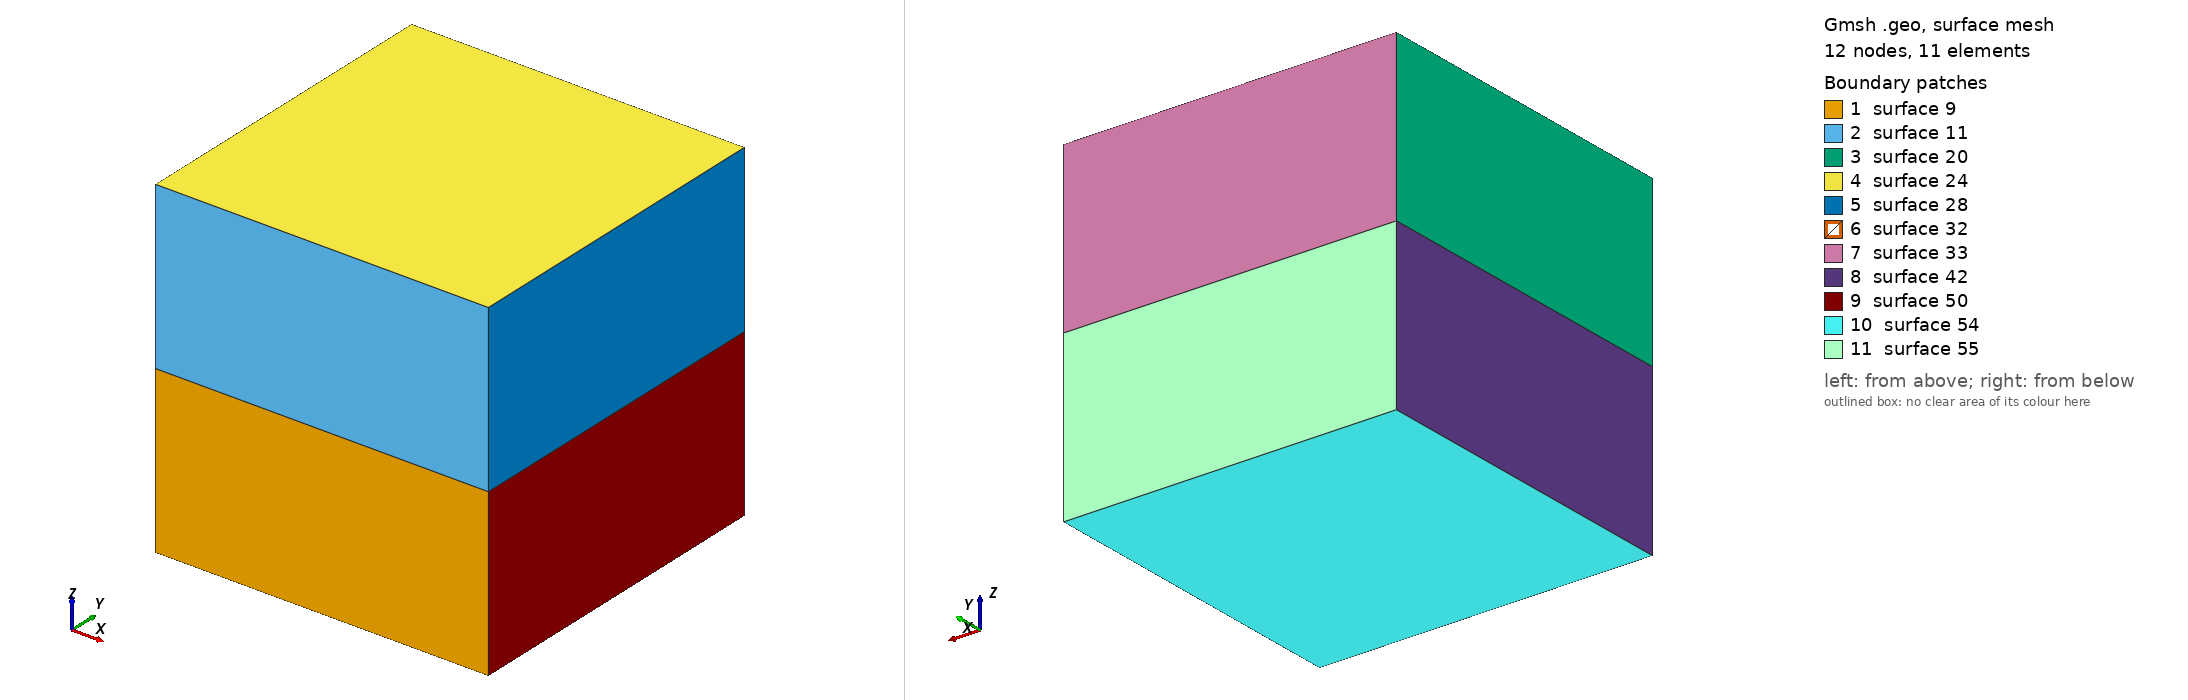

Gmsh geometry script, surface-meshed: 12 nodes, 11 surface elements. Boundary patches (legend numbers): 1 surface 9, 2 surface 11, 3 surface 20, 4 surface 24, 5 surface 28, 6 surface 32, 7 surface 33, 8 surface 42, 9 surface 50, 10 surface 54, 11 surface 55. Left view from above one corner, right view from below the opposite corner. The script declares no physical surfaces, so the legend lists its geometric surfaces. The drawing asked Gmsh for element sizes between 1% and 20% of the model's largest extent; the script's own settings can give other sizes.

=== split_cube.geo (drawn) ===
a = 10;

Point(1) = {0, 0, 0};
Point(2) = {0, 0, a / 2};
Point(3) = {0, 0, a};
Point(4) = {a, 0, a};
Point(5) = {a, 0, a / 2};
Point(6) = {a, 0, 0};

Line(1) = {1, 2};
Line(2) = {2, 5};
Line(3) = {5, 6};
Line(4) = {6, 1};
Line(5) = {2, 3};
Line(6) = {3, 4};
Line(7) = {4, 5};

Line Loop(8) = {1, 2, 3, 4};
Plane Surface(9) = {8};
Line Loop(10) = {5, 6, 7, -2};
Plane Surface(11) = {10};

Extrude {0, a, 0} {
  Surface{11, 9};
}

Transfinite Line "*" = 1;
Transfinite Surface "*";
Recombine Surface "*";
Transfinite Volume "*";
